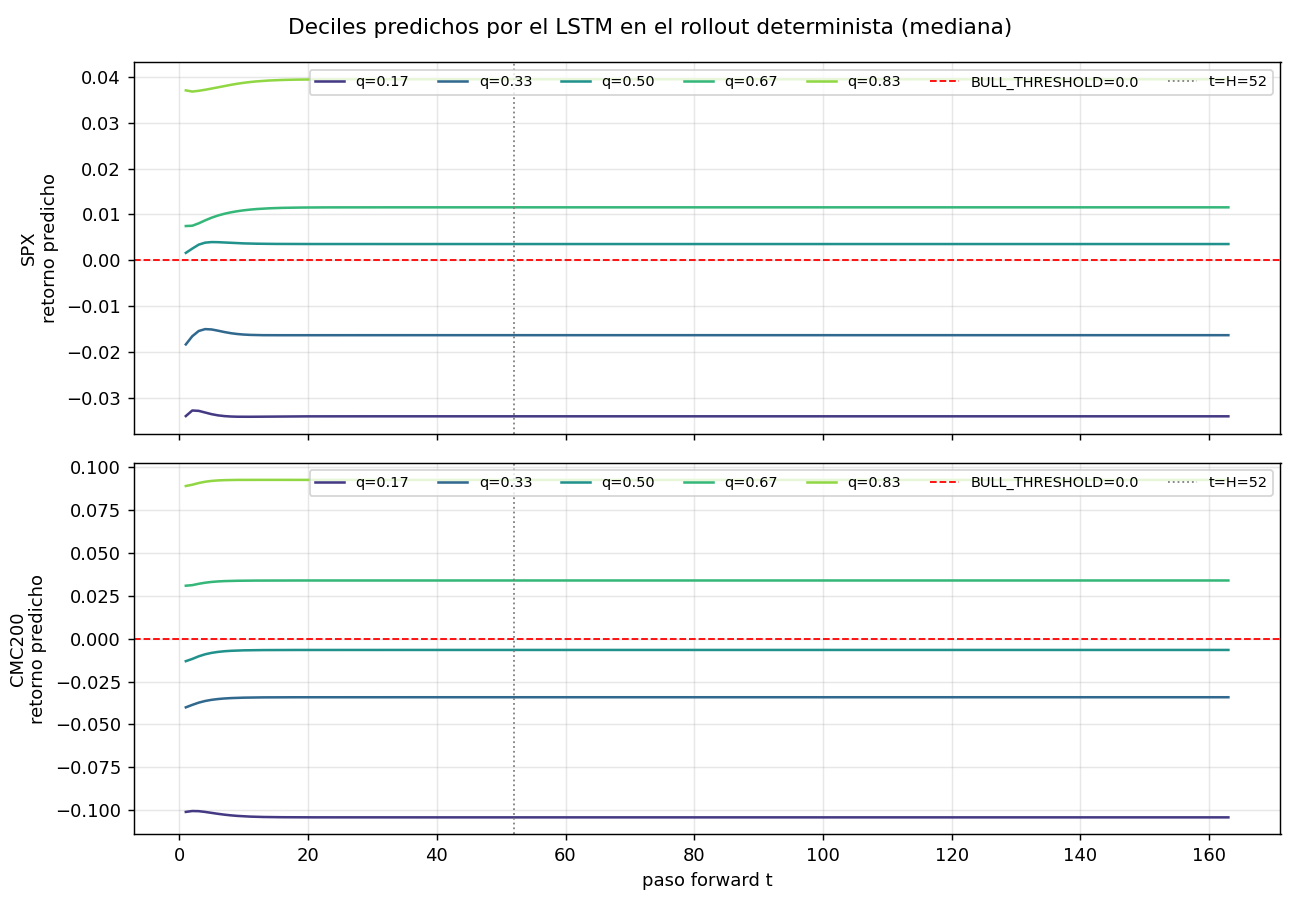

The data file committed next to this chart (first rows):
t, asset, p_bull, q0, q1, q2, q3, q4
1, SPX, 0.6, -0.03392, -0.01831, 0.001628, 0.007476, 0.03703
1, CMC200, 0.4, -0.101, -0.04002, -0.01309, 0.03091, 0.08906
2, SPX, 0.6, -0.03271, -0.01653, 0.002558, 0.007538, 0.03677
2, CMC200, 0.4, -0.1005, -0.03859, -0.01179, 0.03124, 0.0898
3, SPX, 0.6, -0.03279, -0.01539, 0.003422, 0.008067, 0.03694
3, CMC200, 0.4, -0.1006, -0.03728, -0.01026, 0.03202, 0.09078
4, SPX, 0.6, -0.03316, -0.01498, 0.003857, 0.008711, 0.03716
4, CMC200, 0.4, -0.101, -0.03631, -0.009079, 0.03266, 0.09154
5, SPX, 0.6, -0.03351, -0.01505, 0.003981, 0.009292, 0.03742
5, CMC200, 0.4, -0.1016, -0.03564, -0.00825, 0.03311, 0.09202
6, SPX, 0.6, -0.03377, -0.01532, 0.003958, 0.00977, 0.03769
6, CMC200, 0.4, -0.1021, -0.03517, -0.007685, 0.03341, 0.09231
7, SPX, 0.6, -0.03393, -0.01562, 0.003886, 0.01015, 0.03797
7, CMC200, 0.4, -0.1026, -0.03485, -0.007305, 0.0336, 0.09247
8, SPX, 0.6, -0.03402, -0.01587, 0.00381, 0.01046, 0.03824
8, CMC200, 0.4, -0.103, -0.03463, -0.007052, 0.03372, 0.09256
9, SPX, 0.6, -0.03406, -0.01605, 0.003745, 0.01071, 0.03848
9, CMC200, 0.4, -0.1033, -0.03448, -0.006886, 0.03379, 0.09261
10, SPX, 0.6, -0.03408, -0.01617, 0.003694, 0.0109, 0.03868
10, CMC200, 0.4, -0.1036, -0.03437, -0.006777, 0.03384, 0.09263
11, SPX, 0.6, -0.03407, -0.01624, 0.003655, 0.01106, 0.03885
11, CMC200, 0.4, -0.1037, -0.0343, -0.006705, 0.03388, 0.09263
12, SPX, 0.6, -0.03406, -0.01628, 0.003626, 0.01118, 0.03899
12, CMC200, 0.4, -0.1039, -0.03425, -0.006658, 0.0339, 0.09263
13, SPX, 0.6, -0.03405, -0.0163, 0.003605, 0.01127, 0.0391
13, CMC200, 0.4, -0.104, -0.03421, -0.006626, 0.03392, 0.09263
14, SPX, 0.6, -0.03403, -0.01631, 0.00359, 0.01134, 0.03918
14, CMC200, 0.4, -0.104, -0.03419, -0.006604, 0.03393, 0.09262
15, SPX, 0.6, -0.03402, -0.01631, 0.003579, 0.0114, 0.03925
15, CMC200, 0.4, -0.1041, -0.03417, -0.006589, 0.03393, 0.09262
16, SPX, 0.6, -0.03401, -0.01631, 0.003571, 0.01144, 0.0393
16, CMC200, 0.4, -0.1041, -0.03416, -0.006579, 0.03394, 0.09261
17, SPX, 0.6, -0.034, -0.01631, 0.003565, 0.01147, 0.03934
17, CMC200, 0.4, -0.1041, -0.03415, -0.006572, 0.03394, 0.09261
18, SPX, 0.6, -0.034, -0.01631, 0.003561, 0.01149, 0.03937
18, CMC200, 0.4, -0.1041, -0.03414, -0.006566, 0.03395, 0.0926
19, SPX, 0.6, -0.03399, -0.01631, 0.003558, 0.01151, 0.03939
19, CMC200, 0.4, -0.1041, -0.03414, -0.006562, 0.03395, 0.0926
20, SPX, 0.6, -0.03399, -0.0163, 0.003556, 0.01152, 0.03941
20, CMC200, 0.4, -0.1042, -0.03414, -0.00656, 0.03395, 0.0926
21, SPX, 0.6, -0.03398, -0.0163, 0.003555, 0.01153, 0.03942
21, CMC200, 0.4, -0.1042, -0.03414, -0.006558, 0.03395, 0.0926
22, SPX, 0.6, -0.03398, -0.0163, 0.003554, 0.01153, 0.03943
22, CMC200, 0.4, -0.1042, -0.03413, -0.006556, 0.03395, 0.0926
23, SPX, 0.6, -0.03398, -0.0163, 0.003554, 0.01154, 0.03943
23, CMC200, 0.4, -0.1042, -0.03413, -0.006555, 0.03395, 0.0926
24, SPX, 0.6, -0.03398, -0.0163, 0.003553, 0.01154, 0.03944
24, CMC200, 0.4, -0.1042, -0.03413, -0.006554, 0.03395, 0.0926
25, SPX, 0.6, -0.03398, -0.0163, 0.003553, 0.01154, 0.03944
25, CMC200, 0.4, -0.1042, -0.03413, -0.006554, 0.03395, 0.09259
26, SPX, 0.6, -0.03398, -0.0163, 0.003553, 0.01155, 0.03944
26, CMC200, 0.4, -0.1042, -0.03413, -0.006554, 0.03395, 0.09259
27, SPX, 0.6, -0.03398, -0.0163, 0.003553, 0.01155, 0.03944
27, CMC200, 0.4, -0.1042, -0.03413, -0.006553, 0.03395, 0.09259
28, SPX, 0.6, -0.03398, -0.0163, 0.003552, 0.01155, 0.03945
28, CMC200, 0.4, -0.1042, -0.03413, -0.006553, 0.03395, 0.09259
29, SPX, 0.6, -0.03398, -0.0163, 0.003552, 0.01155, 0.03945
29, CMC200, 0.4, -0.1042, -0.03413, -0.006553, 0.03395, 0.09259
30, SPX, 0.6, -0.03398, -0.0163, 0.003552, 0.01155, 0.03945
30, CMC200, 0.4, -0.1042, -0.03413, -0.006553, 0.03395, 0.09259
... 266 more rows
